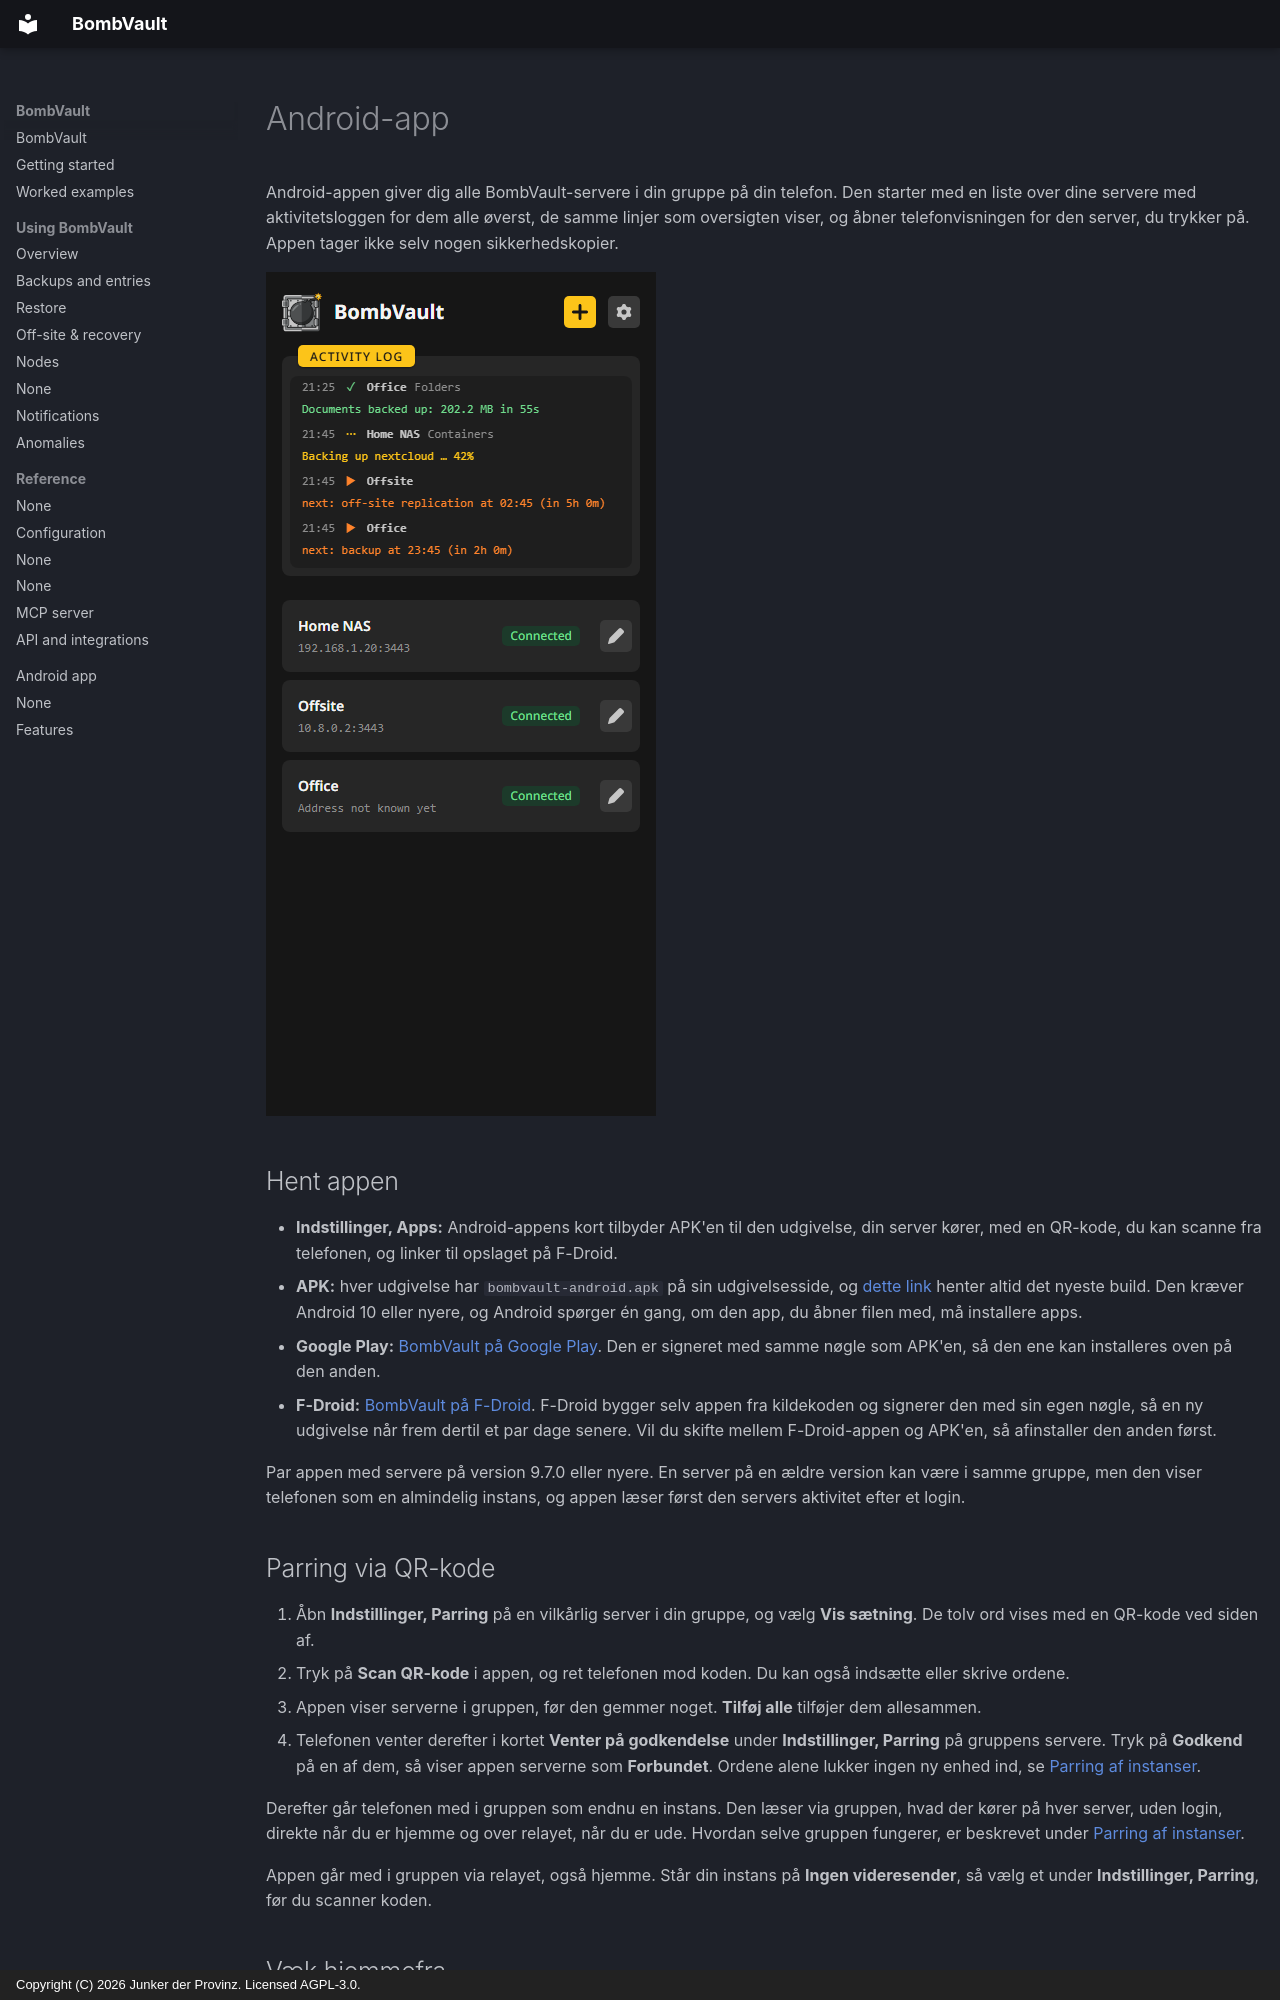

repository: junkerderprovinz/bombvault · page: android.da/index.html · generator: mkdocs · copyright: Copyright (C) 2026 Junker der Provinz. Licensed AGPL-3.0.

# Android-app

Android-appen giver dig alle BombVault-servere i din gruppe på din telefon. Den starter med en liste over dine servere med aktivitetsloggen for dem alle øverst, de samme linjer som oversigten viser, og åbner telefonvisningen for den server, du trykker på. Appen tager ikke selv nogen sikkerhedskopier.

![Appens startskærm: aktivitetsloggen for alle servere øverst, så listen over servere.](assets/screenshots/android/start-dark.png#only-dark)
![Appens startskærm: aktivitetsloggen for alle servere øverst, så listen over servere.](assets/screenshots/android/start-light.png#only-light)

## Hent appen {#install}

- **Indstillinger, Apps:** Android-appens kort tilbyder APK'en til den udgivelse, din server kører, med en QR-kode, du kan scanne fra telefonen, og linker til opslaget på F-Droid.
- **APK:** hver udgivelse har `bombvault-android.apk` på sin udgivelsesside, og [dette link](https://github.com/junkerderprovinz/bombvault/releases/latest/download/bombvault-android.apk) henter altid det nyeste build. Den kræver Android 10 eller nyere, og Android spørger én gang, om den app, du åbner filen med, må installere apps.
- **Google Play:** [BombVault på Google Play](https://play.google.com/store/apps/details?id=bombvault.halleluja.design). Den er signeret med samme nøgle som APK'en, så den ene kan installeres oven på den anden.
- **F-Droid:** [BombVault på F-Droid](https://f-droid.org/packages/bombvault.halleluja.design/). F-Droid bygger selv appen fra kildekoden og signerer den med sin egen nøgle, så en ny udgivelse når frem dertil et par dage senere. Vil du skifte mellem F-Droid-appen og APK'en, så afinstaller den anden først.

Par appen med servere på version 9.7.0 eller nyere. En server på en ældre version kan være i samme gruppe, men den viser telefonen som en almindelig instans, og appen læser først den servers aktivitet efter et login.

## Parring via QR-kode {#pairing}

1. Åbn **Indstillinger, Parring** på en vilkårlig server i din gruppe, og vælg **Vis sætning**. De tolv ord vises med en QR-kode ved siden af.
2. Tryk på **Scan QR-kode** i appen, og ret telefonen mod koden. Du kan også indsætte eller skrive ordene.
3. Appen viser serverne i gruppen, før den gemmer noget. **Tilføj alle** tilføjer dem allesammen.
4. Telefonen venter derefter i kortet **Venter på godkendelse** under **Indstillinger, Parring** på gruppens servere. Tryk på **Godkend** på en af dem, så viser appen serverne som **Forbundet**. Ordene alene lukker ingen ny enhed ind, se [Parring af instanser](offsite-recovery.md#pairing).

Derefter går telefonen med i gruppen som endnu en instans. Den læser via gruppen, hvad der kører på hver server, uden login, direkte når du er hjemme og over relayet, når du er ude. Hvordan selve gruppen fungerer, er beskrevet under [Parring af instanser](offsite-recovery.md#pairing).

Appen går med i gruppen via relayet, også hjemme. Står din instans på **Ingen videresender**, så vælg et under **Indstillinger, Parring**, før du scanner koden.

## Væk hjemmefra {#away}

Appen prøver først en server på dens egen adresse. Svarer den ikke, for eksempel på mobilnettet, åbner appen i stedet serverens grænseflade via gruppens relay. En server i gruppen, hvis adresse appen endnu ikke kender, åbnes på samme måde. Svarer hverken adressen eller relayet, står det på serverens kort på startskærmen.

Via relayet når siden det, som en parret telefon når derhjemme, som beskrevet nedenfor. Login med adgangskoden og lagring af filer virker kun på serverens egen adresse. Fremdriftslinjer opdateres hvert andet sekund i stedet for løbende. Grænsefladens filer bliver på telefonen efter det første besøg, så senere besøg indlæses hurtigere. En server ældre end 10.0.0 åbner kun på sin egen adresse.

Appen tager kun imod et svar, hvis serveren har signeret det med den nøgle, appen fastlåste, første gang den mødte serveren. Svarer serveren senere med en anden nøgle, viser startskærmen den nye nøgles fingeraftryk, og siden åbner først, når du stoler på den.
